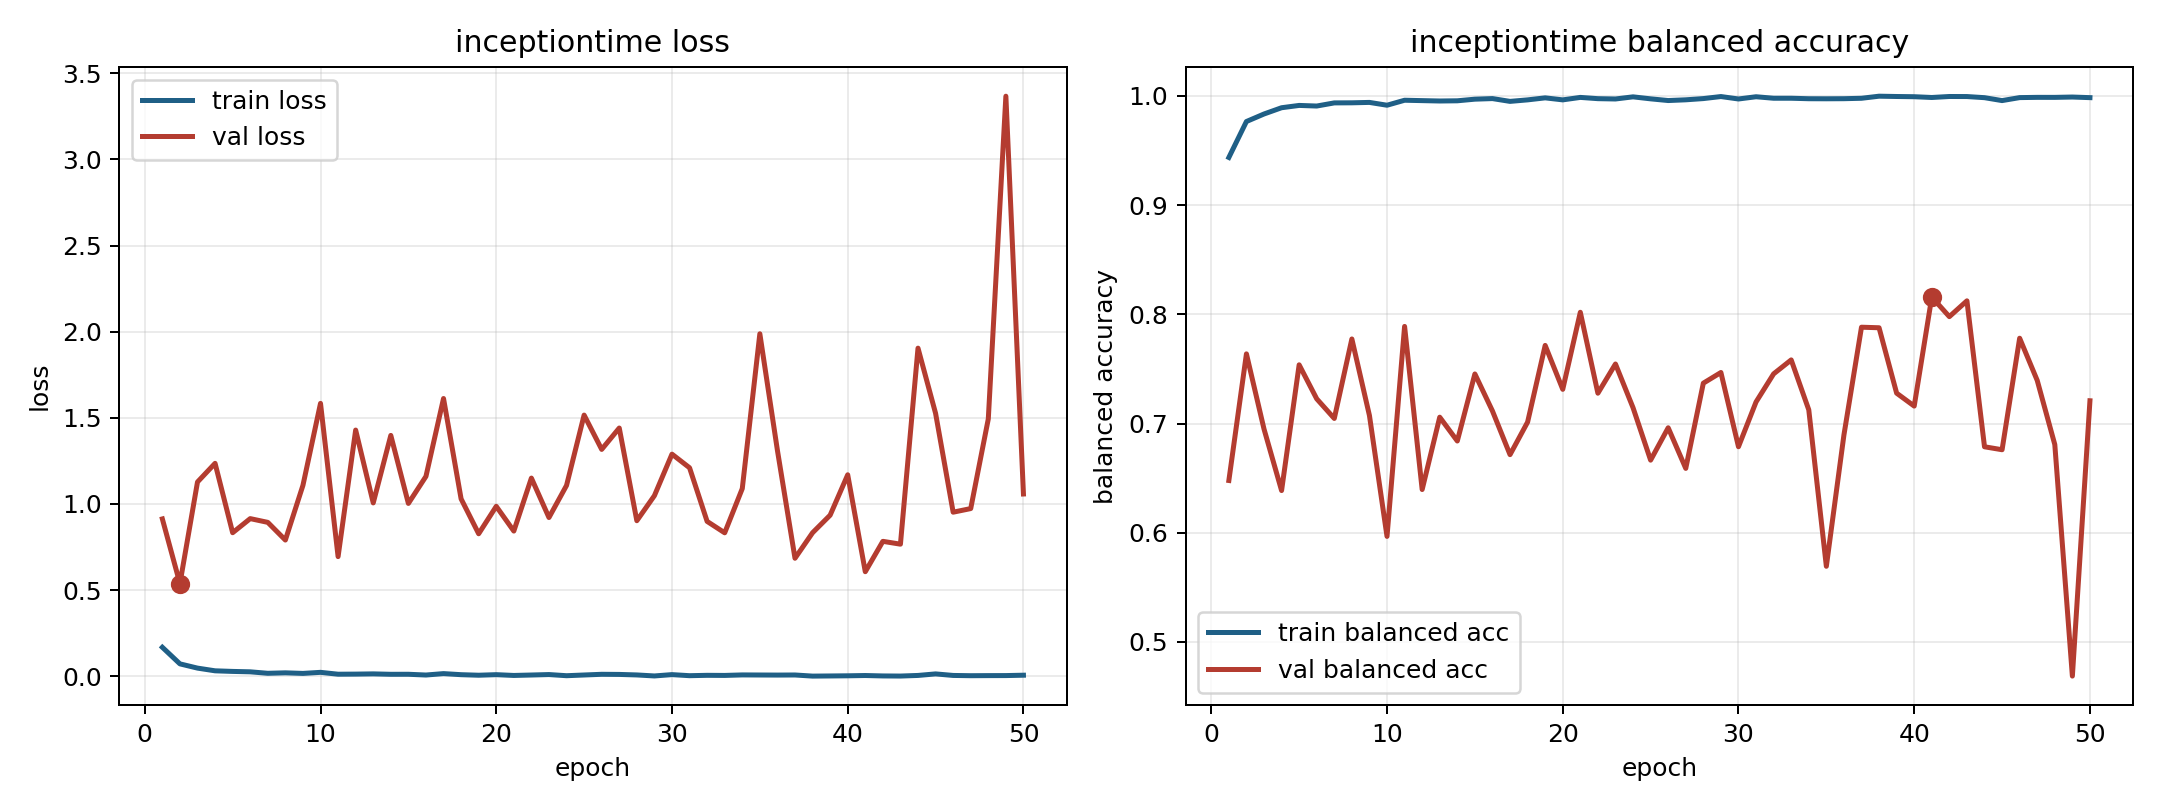

The file beside this chart, header and first rows:
model, fold, epoch, train_loss, train_balanced_accuracy, val_loss, val_balanced_accuracy
inceptiontime, 2, 1, 0.1681, 0.9437, 0.9133, 0.6478
inceptiontime, 2, 2, 0.0719, 0.9766, 0.5379, 0.7638
inceptiontime, 2, 3, 0.04721, 0.9835, 1.128, 0.695
inceptiontime, 2, 4, 0.03155, 0.9892, 1.236, 0.6386
inceptiontime, 2, 5, 0.02805, 0.9913, 0.8333, 0.7538
inceptiontime, 2, 6, 0.02567, 0.9908, 0.9151, 0.7226
inceptiontime, 2, 7, 0.01712, 0.9937, 0.8933, 0.7046
inceptiontime, 2, 8, 0.01984, 0.9937, 0.7907, 0.7775
inceptiontime, 2, 9, 0.01646, 0.9941, 1.108, 0.7074
inceptiontime, 2, 10, 0.02266, 0.9915, 1.584, 0.5966
inceptiontime, 2, 11, 0.01179, 0.9961, 0.6945, 0.789
inceptiontime, 2, 12, 0.01237, 0.9957, 1.429, 0.6396
inceptiontime, 2, 13, 0.01374, 0.9954, 1.006, 0.7058
inceptiontime, 2, 14, 0.01127, 0.9956, 1.398, 0.684
inceptiontime, 2, 15, 0.01146, 0.9971, 1.003, 0.7454
inceptiontime, 2, 16, 0.007085, 0.9976, 1.16, 0.7115
inceptiontime, 2, 17, 0.01532, 0.995, 1.612, 0.6715
inceptiontime, 2, 18, 0.009068, 0.9964, 1.03, 0.7013
inceptiontime, 2, 19, 0.00593, 0.9983, 0.8272, 0.7715
inceptiontime, 2, 20, 0.009202, 0.9964, 0.9864, 0.7313
inceptiontime, 2, 21, 0.004618, 0.9987, 0.8428, 0.8019
inceptiontime, 2, 22, 0.007157, 0.9975, 1.15, 0.7278
inceptiontime, 2, 23, 0.009833, 0.9972, 0.9213, 0.7545
inceptiontime, 2, 24, 0.003124, 0.9992, 1.108, 0.7145
inceptiontime, 2, 25, 0.007272, 0.9974, 1.516, 0.6665
inceptiontime, 2, 26, 0.01131, 0.9958, 1.317, 0.6961
inceptiontime, 2, 27, 0.01058, 0.9965, 1.441, 0.6589
inceptiontime, 2, 28, 0.007568, 0.9976, 0.9029, 0.737
inceptiontime, 2, 29, 0.001723, 0.9995, 1.048, 0.7468
inceptiontime, 2, 30, 0.009454, 0.9972, 1.289, 0.6788
inceptiontime, 2, 31, 0.00325, 0.9993, 1.21, 0.7198
inceptiontime, 2, 32, 0.005366, 0.9979, 0.8989, 0.7455
inceptiontime, 2, 33, 0.00477, 0.9979, 0.8326, 0.7583
inceptiontime, 2, 34, 0.007699, 0.9975, 1.089, 0.7125
inceptiontime, 2, 35, 0.007225, 0.9974, 1.988, 0.5692
inceptiontime, 2, 36, 0.00681, 0.9975, 1.311, 0.6895
inceptiontime, 2, 37, 0.007334, 0.9979, 0.6849, 0.7882
inceptiontime, 2, 38, 0.0008298, 0.9998, 0.8331, 0.7877
inceptiontime, 2, 39, 0.001653, 0.9995, 0.935, 0.7278
inceptiontime, 2, 40, 0.002615, 0.9993, 1.17, 0.716
inceptiontime, 2, 41, 0.004223, 0.9986, 0.6068, 0.8158
inceptiontime, 2, 42, 0.001801, 0.9995, 0.7832, 0.7979
inceptiontime, 2, 43, 0.001117, 0.9995, 0.7667, 0.8124
inceptiontime, 2, 44, 0.004682, 0.9984, 1.905, 0.6787
inceptiontime, 2, 45, 0.0136, 0.9958, 1.526, 0.676
inceptiontime, 2, 46, 0.004676, 0.9985, 0.9524, 0.7781
inceptiontime, 2, 47, 0.003166, 0.9987, 0.9733, 0.7395
inceptiontime, 2, 48, 0.003681, 0.9987, 1.494, 0.6808
inceptiontime, 2, 49, 0.003902, 0.999, 3.367, 0.4687
inceptiontime, 2, 50, 0.006059, 0.9985, 1.058, 0.7209
